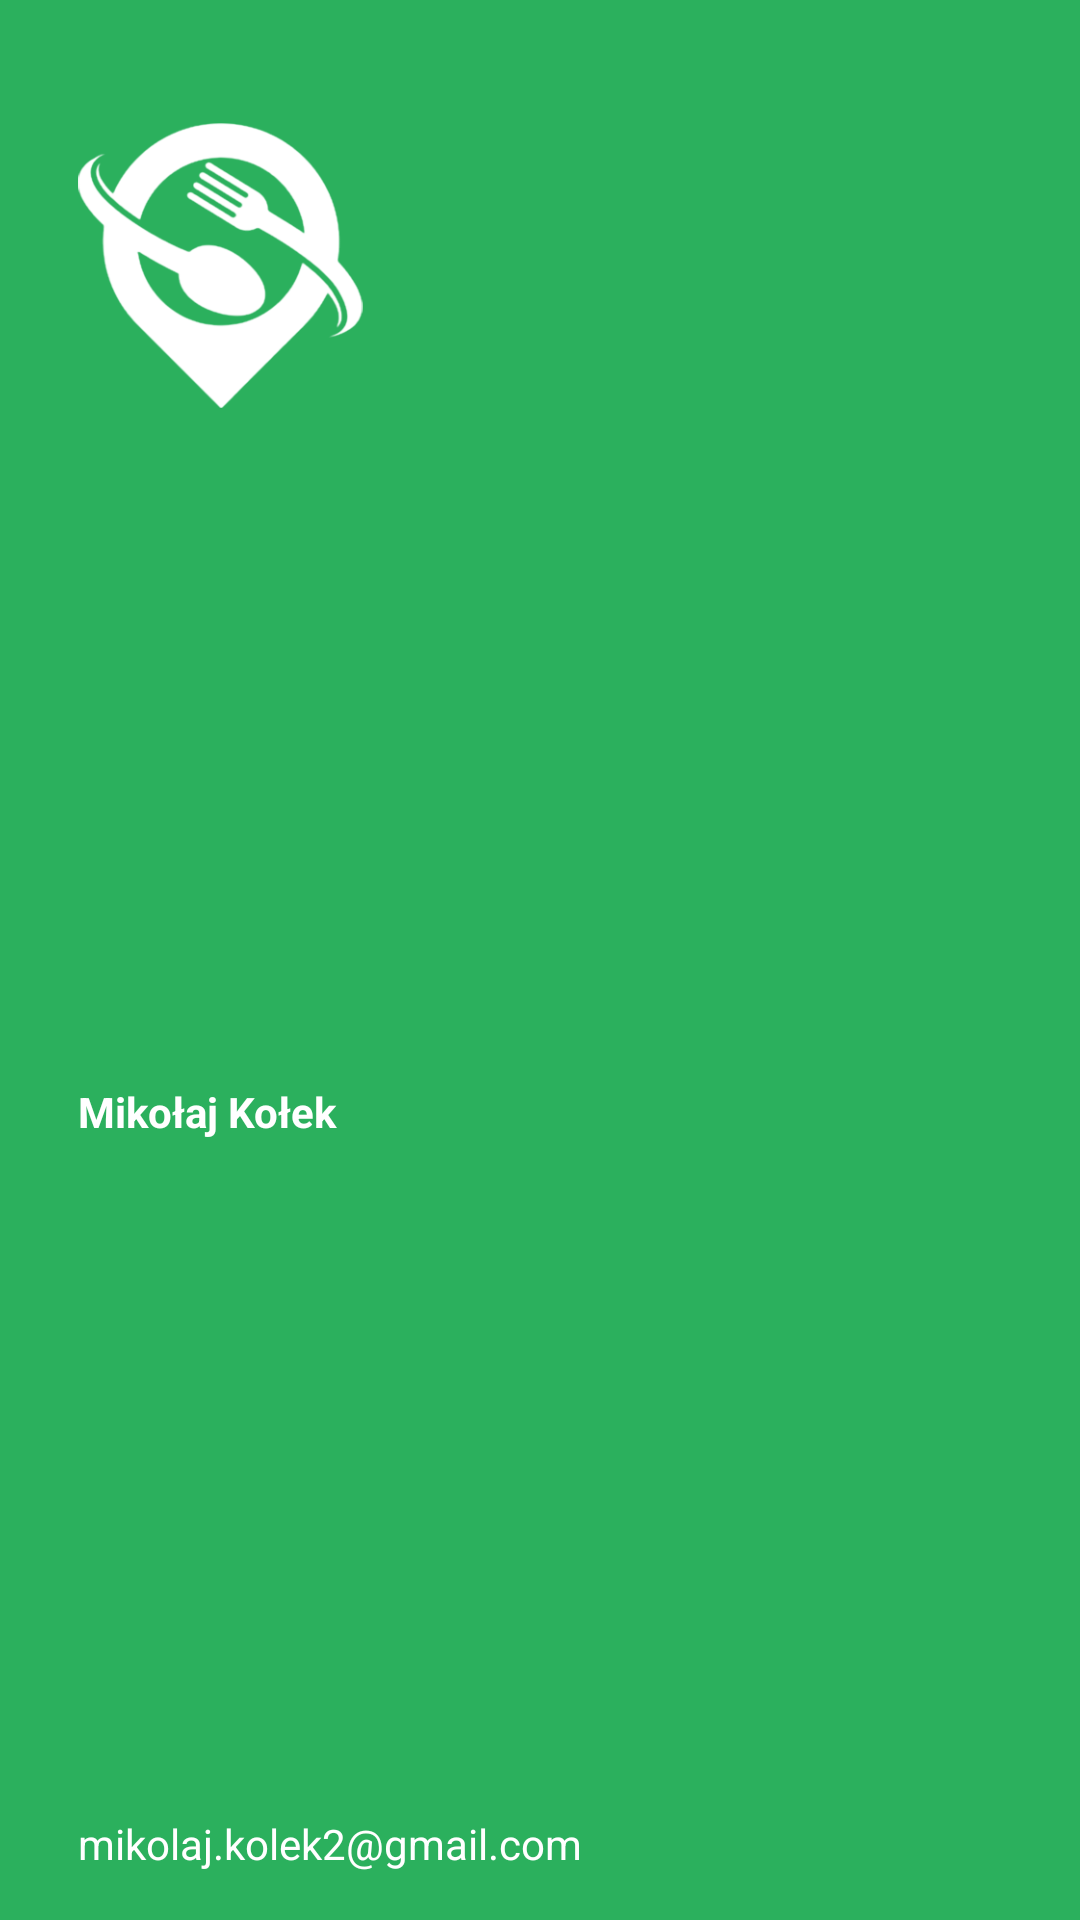

This screen was rendered from an Android layout file. Write that file and the resources it references.
<!-- AndroidManifest.xml: fallback theme Theme.MaterialComponents.DayNight.NoActionBar -->
<!-- res/layout/nav_header.xml -->
<?xml version="1.0" encoding="utf-8"?>
<androidx.constraintlayout.widget.ConstraintLayout
    xmlns:android="http://schemas.android.com/apk/res/android"
    xmlns:app="http://schemas.android.com/apk/res-auto"
    xmlns:tools="http://schemas.android.com/tools"
    android:orientation="vertical"
    android:layout_width="match_parent"
    android:layout_height="196dp"
    android:gravity="bottom"
    android:padding="16dp"
    android:background="#2BB05D"
    android:theme="@style/ThemeOverlay.AppCompat.Dark">

    <ImageView
        android:layout_marginTop="25dp"
        android:layout_marginLeft="10dp"
        android:id="@+id/imageView3"
        android:layout_width="95dp"
        android:layout_height="95dp"
        android:src="@drawable/logowyciete"
        app:layout_constraintStart_toStartOf="parent"
        app:layout_constraintTop_toTopOf="parent"
        app:tint="@color/white" />

    <TextView
        android:id="@+id/textView3"
        android:layout_width="wrap_content"
        android:layout_height="wrap_content"
        android:text="Mikołaj Kołek"
        android:textColor="@color/white"
        android:textStyle="bold"
        app:layout_constraintBottom_toTopOf="@+id/textView4"
        app:layout_constraintStart_toStartOf="@+id/imageView3"
        app:layout_constraintTop_toBottomOf="@+id/imageView3" />

    <TextView
        android:id="@+id/textView4"
        android:layout_width="wrap_content"
        android:layout_height="wrap_content"
        android:text="mikolaj.kolek2@gmail.com"
        android:textColor="@color/white"
        android:textSize="14sp"
        app:layout_constraintBottom_toBottomOf="parent"
        app:layout_constraintStart_toStartOf="@+id/textView3" />




</androidx.constraintlayout.widget.ConstraintLayout>
<!-- resources referenced by this layout -->
<resources>
  <color name="white">#FFFFFFFF</color>
  <!-- drawable logowyciete: png bitmap (drawable, 75549 bytes) -->
</resources>
